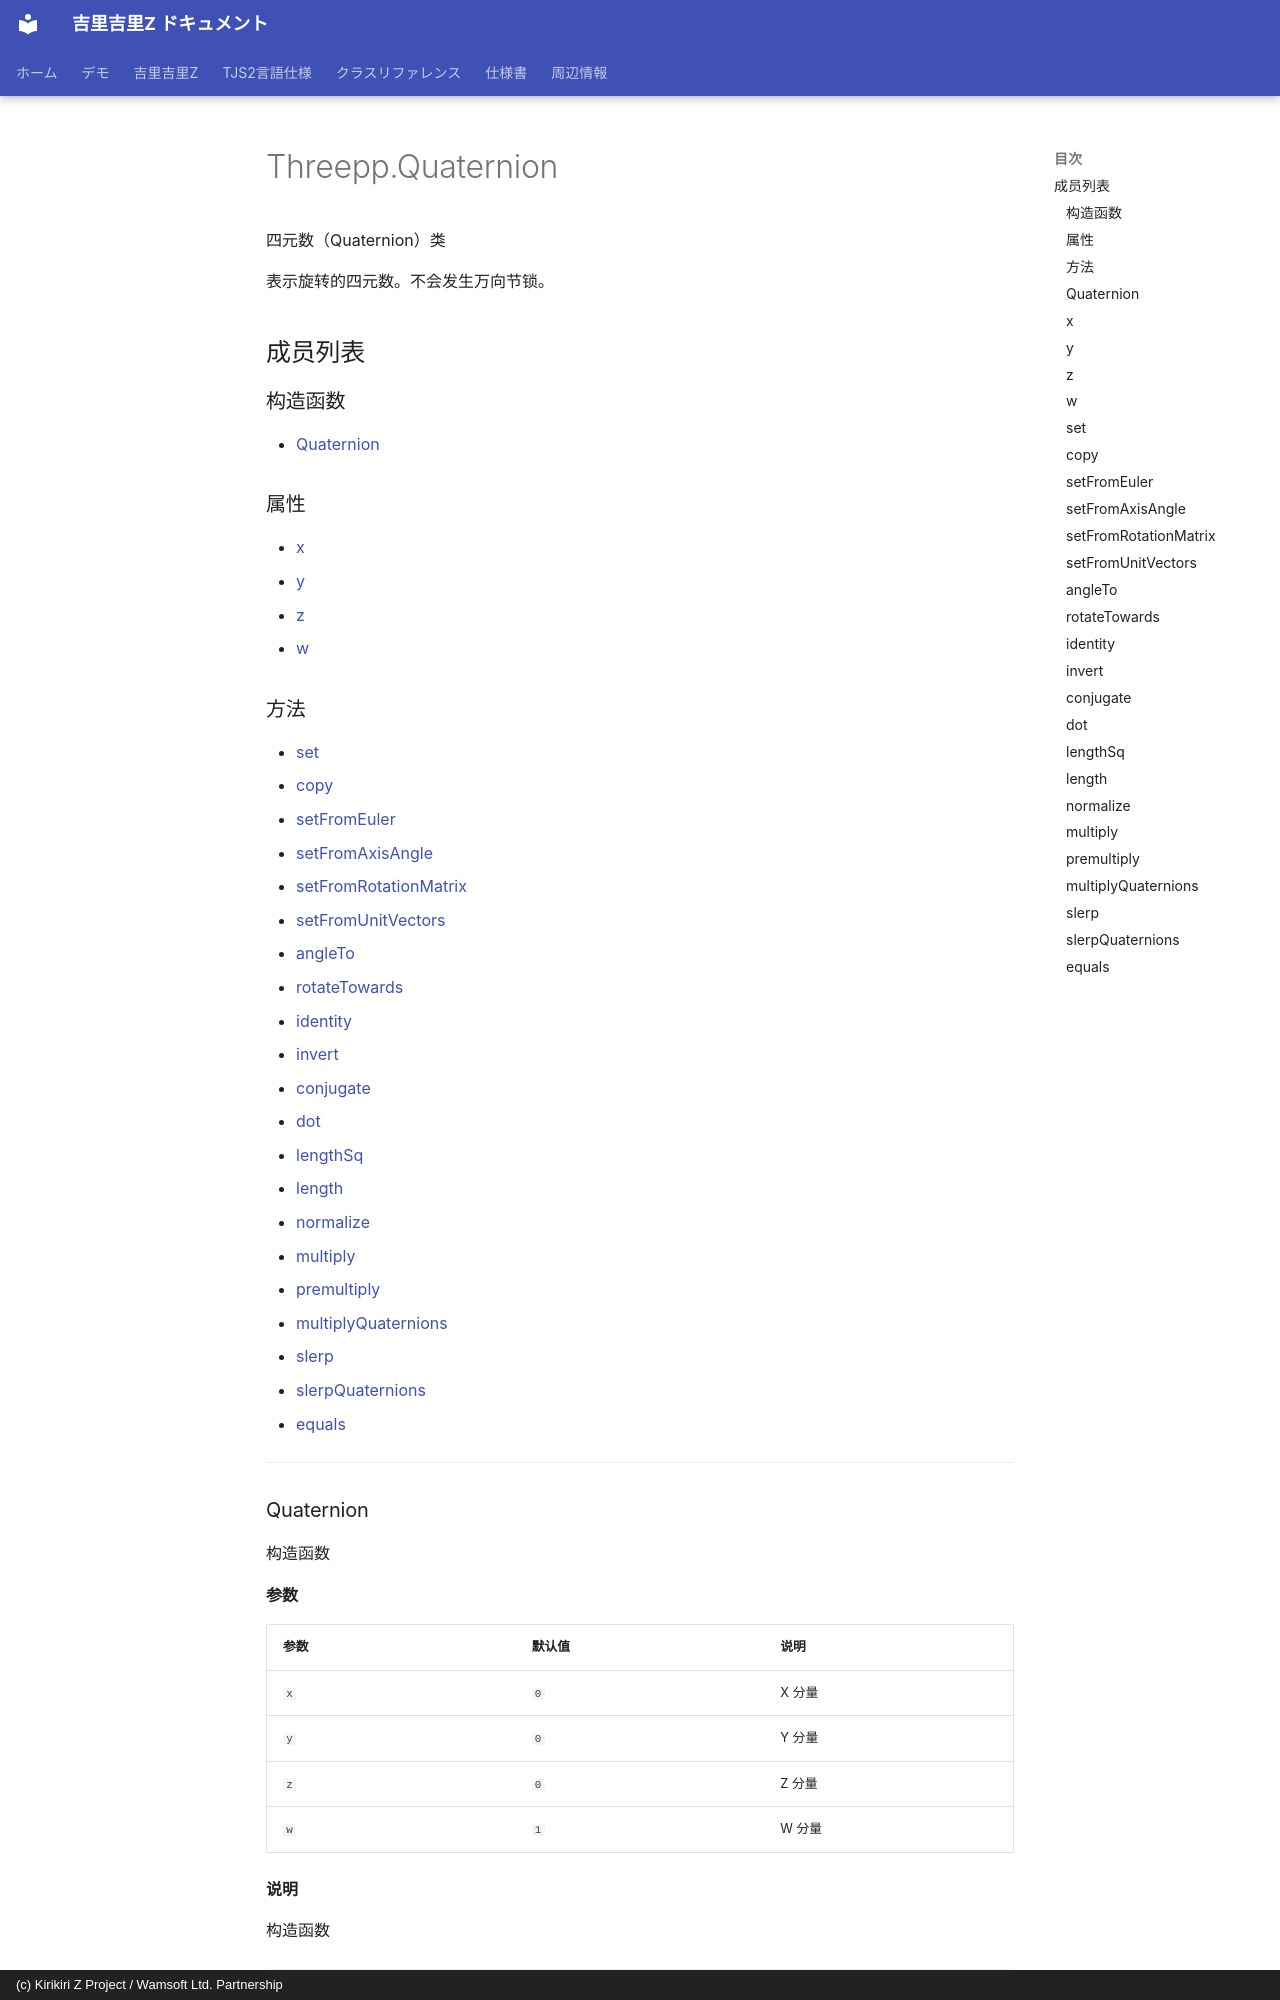

repository: AetherKiri/krkrz_dev · page: zh/reference/threepp/Threepp.Quaternion/index.html · generator: mkdocs · copyright: (c) Kirikiri Z Project / Wamsoft Ltd. Partnership

# Threepp.Quaternion

四元数（Quaternion）类

表示旋转的四元数。不会发生万向节锁。

## 成员列表

### 构造函数

- [Quaternion](#quaternion)

### 属性

- [x](#x)
- [y](#y)
- [z](#z)
- [w](#w)

### 方法

- [set](#set)
- [copy](#copy)
- [setFromEuler](#setfromeuler)
- [setFromAxisAngle](#setfromaxisangle)
- [setFromRotationMatrix](#setfromrotationmatrix)
- [setFromUnitVectors](#setfromunitvectors)
- [angleTo](#angleto)
- [rotateTowards](#rotatetowards)
- [identity](#identity)
- [invert](#invert)
- [conjugate](#conjugate)
- [dot](#dot)
- [lengthSq](#lengthsq)
- [length](#length)
- [normalize](#normalize)
- [multiply](#multiply)
- [premultiply](#premultiply)
- [multipl
